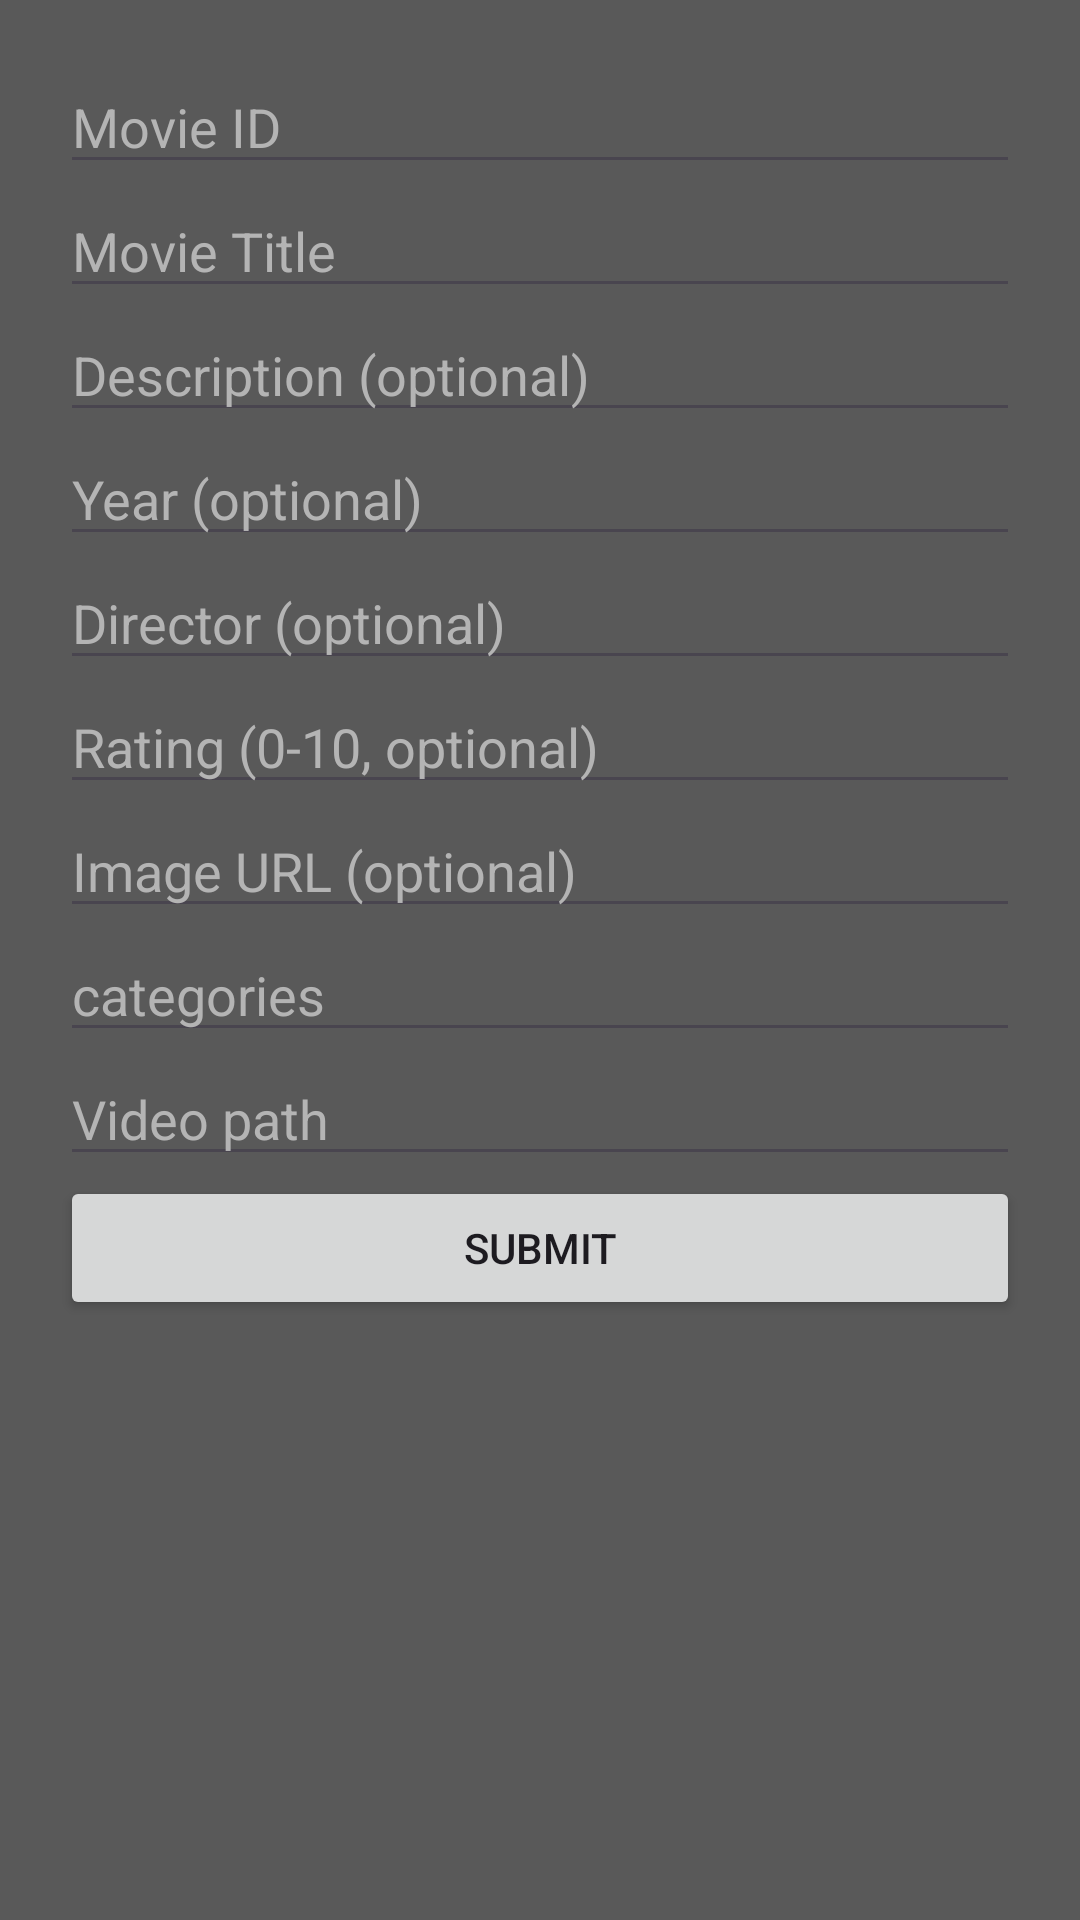

Reconstruct the res/layout file that produces this screen, plus the resources it refers to.
<!-- AndroidManifest.xml: application theme Theme.MovieApp -->
<!-- res/layout/edit_movie.xml -->
<LinearLayout xmlns:android="http://schemas.android.com/apk/res/android"
    android:layout_width="match_parent"
    android:layout_height="match_parent"
    android:orientation="vertical"
    android:padding="20dp">

    <EditText
        android:id="@+id/etId"
        android:layout_width="match_parent"
        android:layout_height="wrap_content"
        android:autofillHints=""
        android:textColorHint="@color/light_gray"
        android:hint="@string/movie_id"
        android:inputType="text" />
    <EditText
        android:id="@+id/etTitle"
        android:layout_width="match_parent"
        android:layout_height="wrap_content"
        android:textColorHint="@color/light_gray"
        android:hint="Movie Title"
        android:inputType="text" />

    <EditText
        android:id="@+id/etDescription"
        android:layout_width="match_parent"
        android:layout_height="wrap_content"
        android:textColorHint="@color/light_gray"
        android:hint="Description (optional)"
        android:inputType="text" />

    <EditText
        android:id="@+id/etYear"
        android:layout_width="match_parent"
        android:layout_height="wrap_content"
        android:textColorHint="@color/light_gray"
        android:hint="Year (optional)"
        android:inputType="number" />

    <EditText
        android:id="@+id/etDirector"
        android:layout_width="match_parent"
        android:layout_height="wrap_content"
        android:textColorHint="@color/light_gray"
        android:hint="Director (optional)"
        android:inputType="text" />

    <EditText
        android:id="@+id/etRating"
        android:layout_width="match_parent"
        android:layout_height="wrap_content"
        android:textColorHint="@color/light_gray"
        android:hint="Rating (0-10, optional)"
        android:inputType="numberDecimal" />

    <EditText
        android:id="@+id/etImage"
        android:layout_width="match_parent"
        android:layout_height="wrap_content"
        android:textColorHint="@color/light_gray"
        android:hint="Image URL (optional)"
        android:inputType="textUri" />
    <EditText
        android:id="@+id/etCategories"
        android:layout_width="match_parent"
        android:layout_height="wrap_content"
        android:textColorHint="@color/light_gray"
        android:hint="@string/categories"/>
    <EditText
        android:id="@+id/etPath"
        android:layout_width="match_parent"
        android:layout_height="wrap_content"
        android:autofillHints=""
        android:textColorHint="@color/light_gray"
        android:hint="@string/video_path"
        android:inputType="text"
        />
    <Button
        android:id="@+id/btnSubmit"
        android:layout_width="match_parent"
        android:layout_height="wrap_content"
        android:text="@string/submit" />
</LinearLayout>
<!-- resources referenced by this layout -->
<resources>
  <color name="light_gray">#B4B4B4</color> // light gray
  <string name="categories">categories</string>
  <string name="movie_id">Movie ID</string>
  <string name="submit">Submit</string>
  <string name="video_path">Video path</string>
  <style name="Theme.MovieApp" parent="Base.Theme.MovieApp" />
  <style name="Base.Theme.MovieApp" parent="Theme.Material3.DayNight.NoActionBar">
          <item name="android:windowBackground">@color/dark_gray</item>
      </style>
  <color name="dark_gray">#595959</color> // light black
</resources>
